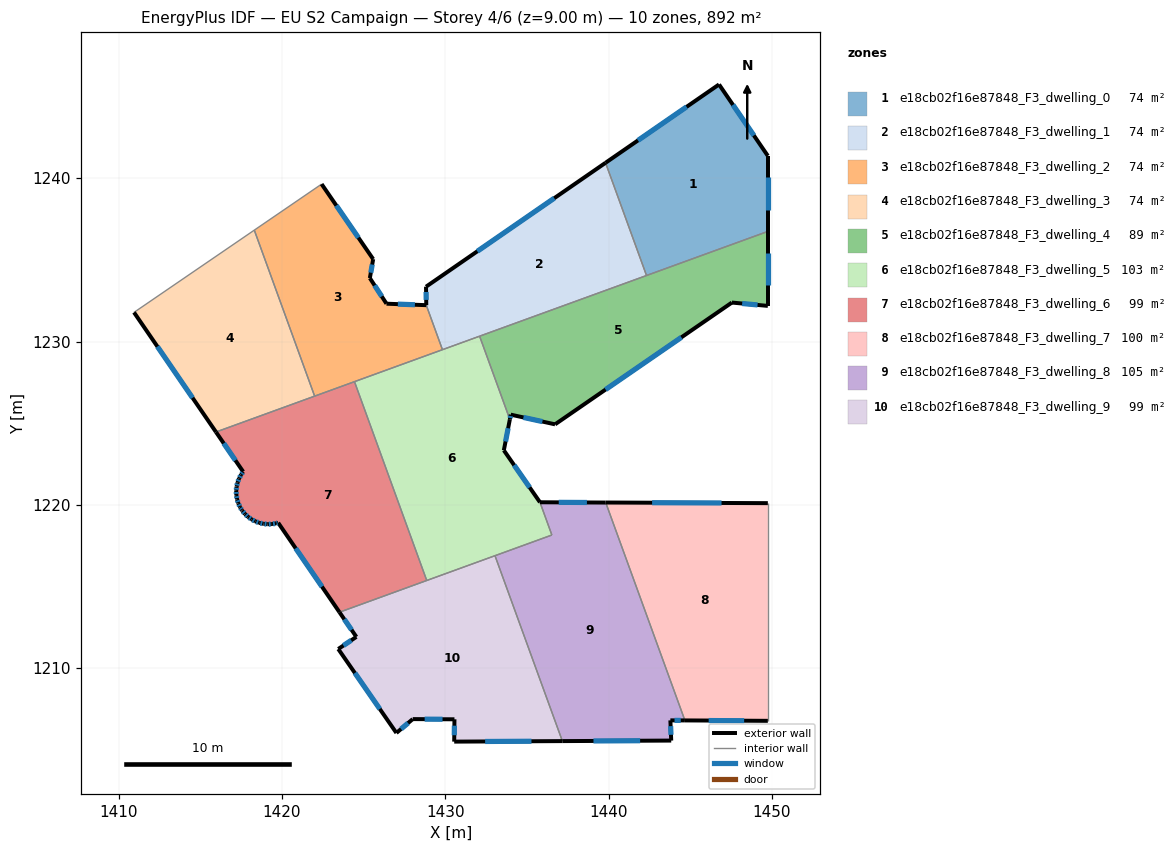
=== STOREY PLAN SPEC (per zone: floor XY polygon, exterior-wall plan segments, windows/doors) ===
zone 1: e18cb02f16e87848_F3_dwelling_0  (74.4 m²)
  floor: (1446.76, 1245.74) (1449.75, 1241.37) (1449.75, 1236.74) (1442.32, 1234.04) (1439.82, 1240.95)
  exterior wall: (1446.76, 1245.74) – (1439.82, 1240.95)  [8.4 m]
    window: (1444.78, 1244.37) – (1441.80, 1242.32)  [4.7 m²]
  exterior wall: (1449.75, 1241.37) – (1446.76, 1245.74)  [5.3 m]
    window: (1448.90, 1242.62) – (1447.62, 1244.49)  [2.9 m²]
  exterior wall: (1449.75, 1236.74) – (1449.75, 1241.37)  [4.6 m]
    window: (1449.75, 1238.06) – (1449.75, 1240.05)  [2.5 m²]
  interior walls: 2
zone 2: e18cb02f16e87848_F3_dwelling_1  (74.4 m²)
  floor: (1439.82, 1240.95) (1442.32, 1234.04) (1429.83, 1229.50) (1428.84, 1232.23) (1428.82, 1233.36)
  exterior wall: (1428.82, 1233.36) – (1428.84, 1232.23)  [1.1 m]
    window: (1428.83, 1233.03) – (1428.83, 1232.55)  [0.6 m²]
  exterior wall: (1439.82, 1240.95) – (1428.82, 1233.36)  [13.4 m]
    window: (1436.67, 1238.78) – (1431.96, 1235.53)  [7.4 m²]
  interior walls: 4
zone 3: e18cb02f16e87848_F3_dwelling_2  (74.4 m²)
  floor: (1425.59, 1235.05) (1425.38, 1233.88) (1426.40, 1232.32) (1428.84, 1232.23) (1429.83, 1229.50) (1422.00, 1226.66) (1418.31, 1236.82) (1422.43, 1239.64)
  exterior wall: (1426.40, 1232.32) – (1425.38, 1233.88)  [1.9 m]
    window: (1426.11, 1232.76) – (1425.67, 1233.44)  [1.0 m²]
  exterior wall: (1428.84, 1232.23) – (1426.40, 1232.32)  [2.4 m]
    window: (1428.14, 1232.25) – (1427.10, 1232.29)  [1.3 m²]
  exterior wall: (1425.59, 1235.05) – (1422.43, 1239.64)  [5.6 m]
    window: (1424.68, 1236.36) – (1423.33, 1238.33)  [3.1 m²]
  exterior wall: (1425.38, 1233.88) – (1425.59, 1235.05)  [1.2 m]
    window: (1425.44, 1234.22) – (1425.53, 1234.71)  [0.6 m²]
  interior walls: 5
zone 4: e18cb02f16e87848_F3_dwelling_3  (74.4 m²)
  floor: (1418.31, 1236.82) (1422.00, 1226.66) (1415.96, 1224.46) (1410.94, 1231.78)
  exterior wall: (1410.94, 1231.78) – (1415.96, 1224.46)  [8.9 m]
    window: (1412.37, 1229.69) – (1414.52, 1226.55)  [4.9 m²]
  interior walls: 3
zone 5: e18cb02f16e87848_F3_dwelling_4  (89.2 m²)
  floor: (1449.75, 1236.74) (1449.75, 1232.18) (1447.55, 1232.39) (1436.72, 1224.93) (1434.01, 1225.52) (1433.96, 1225.23) (1432.10, 1230.33)
  exterior wall: (1436.72, 1224.93) – (1447.55, 1232.39)  [13.1 m]
    window: (1439.82, 1227.06) – (1444.46, 1230.26)  [7.2 m²]
  exterior wall: (1434.01, 1225.52) – (1436.72, 1224.93)  [2.8 m]
    window: (1434.79, 1225.35) – (1435.95, 1225.10)  [1.5 m²]
  exterior wall: (1433.96, 1225.23) – (1434.01, 1225.52)  [0.3 m]
    window: (1433.97, 1225.31) – (1433.99, 1225.44)  [0.2 m²]
  exterior wall: (1449.75, 1232.18) – (1449.75, 1236.74)  [4.6 m]
    window: (1449.75, 1233.48) – (1449.75, 1235.44)  [2.5 m²]
  exterior wall: (1447.55, 1232.39) – (1449.75, 1232.18)  [2.2 m]
    window: (1448.18, 1232.33) – (1449.12, 1232.24)  [1.2 m²]
  interior walls: 3
zone 6: e18cb02f16e87848_F3_dwelling_5  (102.9 m²)
  floor: (1432.10, 1230.33) (1433.96, 1225.23) (1433.59, 1223.34) (1435.80, 1220.16) (1436.53, 1218.15) (1428.87, 1215.37) (1424.44, 1227.54)
  exterior wall: (1435.80, 1220.16) – (1433.59, 1223.34)  [3.9 m]
    window: (1435.17, 1221.07) – (1434.22, 1222.43)  [2.1 m²]
  exterior wall: (1433.59, 1223.34) – (1433.96, 1225.23)  [1.9 m]
    window: (1433.69, 1223.88) – (1433.85, 1224.69)  [1.1 m²]
  interior walls: 7
zone 7: e18cb02f16e87848_F3_dwelling_6  (99.2 m²)
  floor: (1424.44, 1227.54) (1428.87, 1215.37) (1423.52, 1213.42) (1419.77, 1218.90) (1419.64, 1218.87) (1419.38, 1218.82) (1419.12, 1218.81) (1418.86, 1218.84) (1418.61, 1218.90) (1418.37, 1218.99) (1418.14, 1219.11) (1417.93, 1219.26) (1417.74, 1219.44) (1417.57, 1219.64) (1417.54, 1219.67) (1417.43, 1219.86) (1417.33, 1220.09) (1417.25, 1220.34) (1417.21, 1220.60) (1417.20, 1220.86) (1417.22, 1221.12) (1417.28, 1221.37) (1417.37, 1221.61) (1417.49, 1221.84) (1417.62, 1222.03) (1415.96, 1224.46)
  exterior wall: (1418.37, 1218.99) – (1418.61, 1218.90)  [0.3 m]
    window: (1418.44, 1218.96) – (1418.54, 1218.92)  [0.1 m²]
  exterior wall: (1418.14, 1219.11) – (1418.37, 1218.99)  [0.3 m]
    window: (1418.20, 1219.07) – (1418.30, 1219.02)  [0.1 m²]
  exterior wall: (1417.93, 1219.26) – (1418.14, 1219.11)  [0.3 m]
    window: (1417.99, 1219.22) – (1418.08, 1219.15)  [0.1 m²]
  exterior wall: (1417.74, 1219.44) – (1417.93, 1219.26)  [0.3 m]
    window: (1417.79, 1219.39) – (1417.87, 1219.31)  [0.1 m²]
  exterior wall: (1417.57, 1219.64) – (1417.74, 1219.44)  [0.3 m]
    window: (1417.62, 1219.58) – (1417.69, 1219.49)  [0.1 m²]
  exterior wall: (1417.54, 1219.67) – (1417.57, 1219.64)  [0.0 m]
  exterior wall: (1417.43, 1219.86) – (1417.54, 1219.67)  [0.2 m]
    window: (1417.47, 1219.80) – (1417.51, 1219.73)  [0.1 m²]
  exterior wall: (1417.33, 1220.09) – (1417.43, 1219.86)  [0.3 m]
    window: (1417.36, 1220.03) – (1417.40, 1219.92)  [0.1 m²]
  exterior wall: (1417.25, 1220.34) – (1417.33, 1220.09)  [0.3 m]
    window: (1417.27, 1220.27) – (1417.30, 1220.16)  [0.1 m²]
  exterior wall: (1417.21, 1220.60) – (1417.25, 1220.34)  [0.3 m]
    window: (1417.22, 1220.52) – (1417.24, 1220.42)  [0.1 m²]
  exterior wall: (1417.20, 1220.86) – (1417.21, 1220.60)  [0.3 m]
    window: (1417.20, 1220.78) – (1417.20, 1220.67)  [0.1 m²]
  exterior wall: (1417.22, 1221.12) – (1417.20, 1220.86)  [0.3 m]
    window: (1417.22, 1221.04) – (1417.21, 1220.93)  [0.1 m²]
  exterior wall: (1417.28, 1221.37) – (1417.22, 1221.12)  [0.3 m]
    window: (1417.26, 1221.30) – (1417.24, 1221.19)  [0.1 m²]
  exterior wall: (1417.37, 1221.61) – (1417.28, 1221.37)  [0.3 m]
    window: (1417.35, 1221.54) – (1417.31, 1221.44)  [0.1 m²]
  exterior wall: (1417.49, 1221.84) – (1417.37, 1221.61)  [0.3 m]
    window: (1417.46, 1221.78) – (1417.41, 1221.68)  [0.1 m²]
  exterior wall: (1417.62, 1222.03) – (1417.49, 1221.84)  [0.2 m]
    window: (1417.59, 1221.98) – (1417.53, 1221.90)  [0.1 m²]
  exterior wall: (1415.96, 1224.46) – (1417.62, 1222.03)  [2.9 m]
    window: (1416.43, 1223.76) – (1417.15, 1222.72)  [1.6 m²]
  exterior wall: (1419.77, 1218.90) – (1423.52, 1213.42)  [6.6 m]
    window: (1420.84, 1217.34) – (1422.45, 1214.99)  [3.7 m²]
  exterior wall: (1419.64, 1218.87) – (1419.77, 1218.90)  [0.1 m]
    window: (1419.68, 1218.88) – (1419.73, 1218.89)  [0.1 m²]
  exterior wall: (1419.38, 1218.82) – (1419.64, 1218.87)  [0.3 m]
    window: (1419.46, 1218.83) – (1419.56, 1218.85)  [0.1 m²]
  exterior wall: (1419.12, 1218.81) – (1419.38, 1218.82)  [0.3 m]
    window: (1419.20, 1218.82) – (1419.31, 1218.82)  [0.1 m²]
  exterior wall: (1418.86, 1218.84) – (1419.12, 1218.81)  [0.3 m]
    window: (1418.94, 1218.83) – (1419.05, 1218.82)  [0.1 m²]
  exterior wall: (1418.61, 1218.90) – (1418.86, 1218.84)  [0.3 m]
    window: (1418.68, 1218.88) – (1418.79, 1218.85)  [0.1 m²]
  interior walls: 4
zone 8: e18cb02f16e87848_F3_dwelling_7  (100.0 m²)
  floor: (1449.75, 1220.10) (1449.75, 1206.77) (1444.67, 1206.80) (1439.83, 1220.14)
  exterior wall: (1444.68, 1206.80) – (1449.75, 1206.77)  [5.1 m]
    window: (1446.13, 1206.79) – (1448.30, 1206.78)  [2.8 m²]
  exterior wall: (1449.75, 1220.10) – (1439.83, 1220.14)  [9.9 m]
    window: (1446.92, 1220.11) – (1442.67, 1220.13)  [5.5 m²]
  interior walls: 2
zone 9: e18cb02f16e87848_F3_dwelling_8  (104.5 m²)
  floor: (1439.83, 1220.14) (1444.67, 1206.80) (1443.78, 1206.80) (1443.84, 1205.56) (1437.17, 1205.53) (1433.04, 1216.88) (1436.53, 1218.15) (1435.80, 1220.16)
  exterior wall: (1437.17, 1205.53) – (1443.84, 1205.56)  [6.7 m]
    window: (1439.08, 1205.54) – (1441.93, 1205.55)  [3.7 m²]
  exterior wall: (1439.83, 1220.14) – (1435.80, 1220.16)  [4.0 m]
    window: (1438.67, 1220.14) – (1436.95, 1220.15)  [2.2 m²]
  exterior wall: (1443.78, 1206.80) – (1444.67, 1206.80)  [0.9 m]
    window: (1444.04, 1206.80) – (1444.42, 1206.80)  [0.5 m²]
  exterior wall: (1443.84, 1205.56) – (1443.78, 1206.80)  [1.2 m]
    window: (1443.82, 1205.92) – (1443.80, 1206.45)  [0.7 m²]
  interior walls: 4
zone 10: e18cb02f16e87848_F3_dwelling_9  (99.2 m²)
  floor: (1433.04, 1216.88) (1437.17, 1205.53) (1430.55, 1205.50) (1430.56, 1206.87) (1428.01, 1206.88) (1427.01, 1206.03) (1423.45, 1211.17) (1424.56, 1211.91) (1423.52, 1213.42)
  exterior wall: (1423.45, 1211.17) – (1427.01, 1206.03)  [6.3 m]
    window: (1424.47, 1209.70) – (1425.99, 1207.50)  [3.4 m²]
  exterior wall: (1424.56, 1211.91) – (1423.45, 1211.17)  [1.3 m]
    window: (1424.24, 1211.70) – (1423.76, 1211.38)  [0.7 m²]
  exterior wall: (1423.52, 1213.42) – (1424.56, 1211.91)  [1.8 m]
    window: (1423.82, 1212.99) – (1424.26, 1212.35)  [1.0 m²]
  exterior wall: (1430.55, 1205.50) – (1437.17, 1205.53)  [6.6 m]
    window: (1432.44, 1205.51) – (1435.28, 1205.52)  [3.6 m²]
  exterior wall: (1430.56, 1206.87) – (1430.55, 1205.50)  [1.4 m]
    window: (1430.56, 1206.48) – (1430.55, 1205.89)  [0.8 m²]
  exterior wall: (1428.01, 1206.88) – (1430.56, 1206.87)  [2.6 m]
    window: (1428.74, 1206.88) – (1429.83, 1206.87)  [1.4 m²]
  exterior wall: (1427.01, 1206.03) – (1428.01, 1206.88)  [1.3 m]
    window: (1427.29, 1206.27) – (1427.72, 1206.64)  [0.7 m²]
  interior walls: 3

=== DERIVED (storey summary) ===
Building: EU S2 Campaign
Storey: 4 of 6  (floor level z = 9.00 m)
Storey gross floor area: 892.5 m²
Zones on this storey: 10
  - e18cb02f16e87848_F3_dwelling_0: floor 74.4 m²; exterior wall 18.4 m (55.1 m²); 3 window(s) 10.1 m²; WWR 18.4%
  - e18cb02f16e87848_F3_dwelling_1: floor 74.4 m²; exterior wall 14.5 m (43.5 m²); 2 window(s) 8.0 m²; WWR 18.4%
  - e18cb02f16e87848_F3_dwelling_2: floor 74.4 m²; exterior wall 11.1 m (33.2 m²); 4 window(s) 6.1 m²; WWR 18.4%
  - e18cb02f16e87848_F3_dwelling_3: floor 74.4 m²; exterior wall 8.9 m (26.6 m²); 1 window(s) 4.9 m²; WWR 18.4%
  - e18cb02f16e87848_F3_dwelling_4: floor 89.2 m²; exterior wall 23.0 m (69.0 m²); 5 window(s) 12.7 m²; WWR 18.4%
  - e18cb02f16e87848_F3_dwelling_5: floor 102.9 m²; exterior wall 5.8 m (17.4 m²); 2 window(s) 3.2 m²; WWR 18.4%
  - e18cb02f16e87848_F3_dwelling_6: floor 99.2 m²; exterior wall 14.6 m (43.9 m²); 22 window(s) 8.0 m²; WWR 18.3%
  - e18cb02f16e87848_F3_dwelling_7: floor 100.0 m²; exterior wall 15.0 m (45.0 m²); 2 window(s) 8.3 m²; WWR 18.4%
  - e18cb02f16e87848_F3_dwelling_8: floor 104.5 m²; exterior wall 12.8 m (38.5 m²); 4 window(s) 7.1 m²; WWR 18.4%
  - e18cb02f16e87848_F3_dwelling_9: floor 99.2 m²; exterior wall 21.3 m (63.8 m²); 7 window(s) 11.7 m²; WWR 18.4%
Zone adjacency (shared interzone walls):
  - e18cb02f16e87848_F3_dwelling_0 ↔ e18cb02f16e87848_F3_dwelling_1
  - e18cb02f16e87848_F3_dwelling_0 ↔ e18cb02f16e87848_F3_dwelling_4
  - e18cb02f16e87848_F3_dwelling_1 ↔ e18cb02f16e87848_F3_dwelling_2
  - e18cb02f16e87848_F3_dwelling_1 ↔ e18cb02f16e87848_F3_dwelling_4
  - e18cb02f16e87848_F3_dwelling_1 ↔ e18cb02f16e87848_F3_dwelling_5
  - e18cb02f16e87848_F3_dwelling_2 ↔ e18cb02f16e87848_F3_dwelling_3
  - e18cb02f16e87848_F3_dwelling_2 ↔ e18cb02f16e87848_F3_dwelling_5
  - e18cb02f16e87848_F3_dwelling_2 ↔ e18cb02f16e87848_F3_dwelling_6
  - e18cb02f16e87848_F3_dwelling_3 ↔ e18cb02f16e87848_F3_dwelling_6
  - e18cb02f16e87848_F3_dwelling_4 ↔ e18cb02f16e87848_F3_dwelling_5
  - e18cb02f16e87848_F3_dwelling_5 ↔ e18cb02f16e87848_F3_dwelling_6
  - e18cb02f16e87848_F3_dwelling_5 ↔ e18cb02f16e87848_F3_dwelling_8
  - e18cb02f16e87848_F3_dwelling_5 ↔ e18cb02f16e87848_F3_dwelling_9
  - e18cb02f16e87848_F3_dwelling_6 ↔ e18cb02f16e87848_F3_dwelling_9
  - e18cb02f16e87848_F3_dwelling_7 ↔ e18cb02f16e87848_F3_dwelling_8
  - e18cb02f16e87848_F3_dwelling_8 ↔ e18cb02f16e87848_F3_dwelling_9